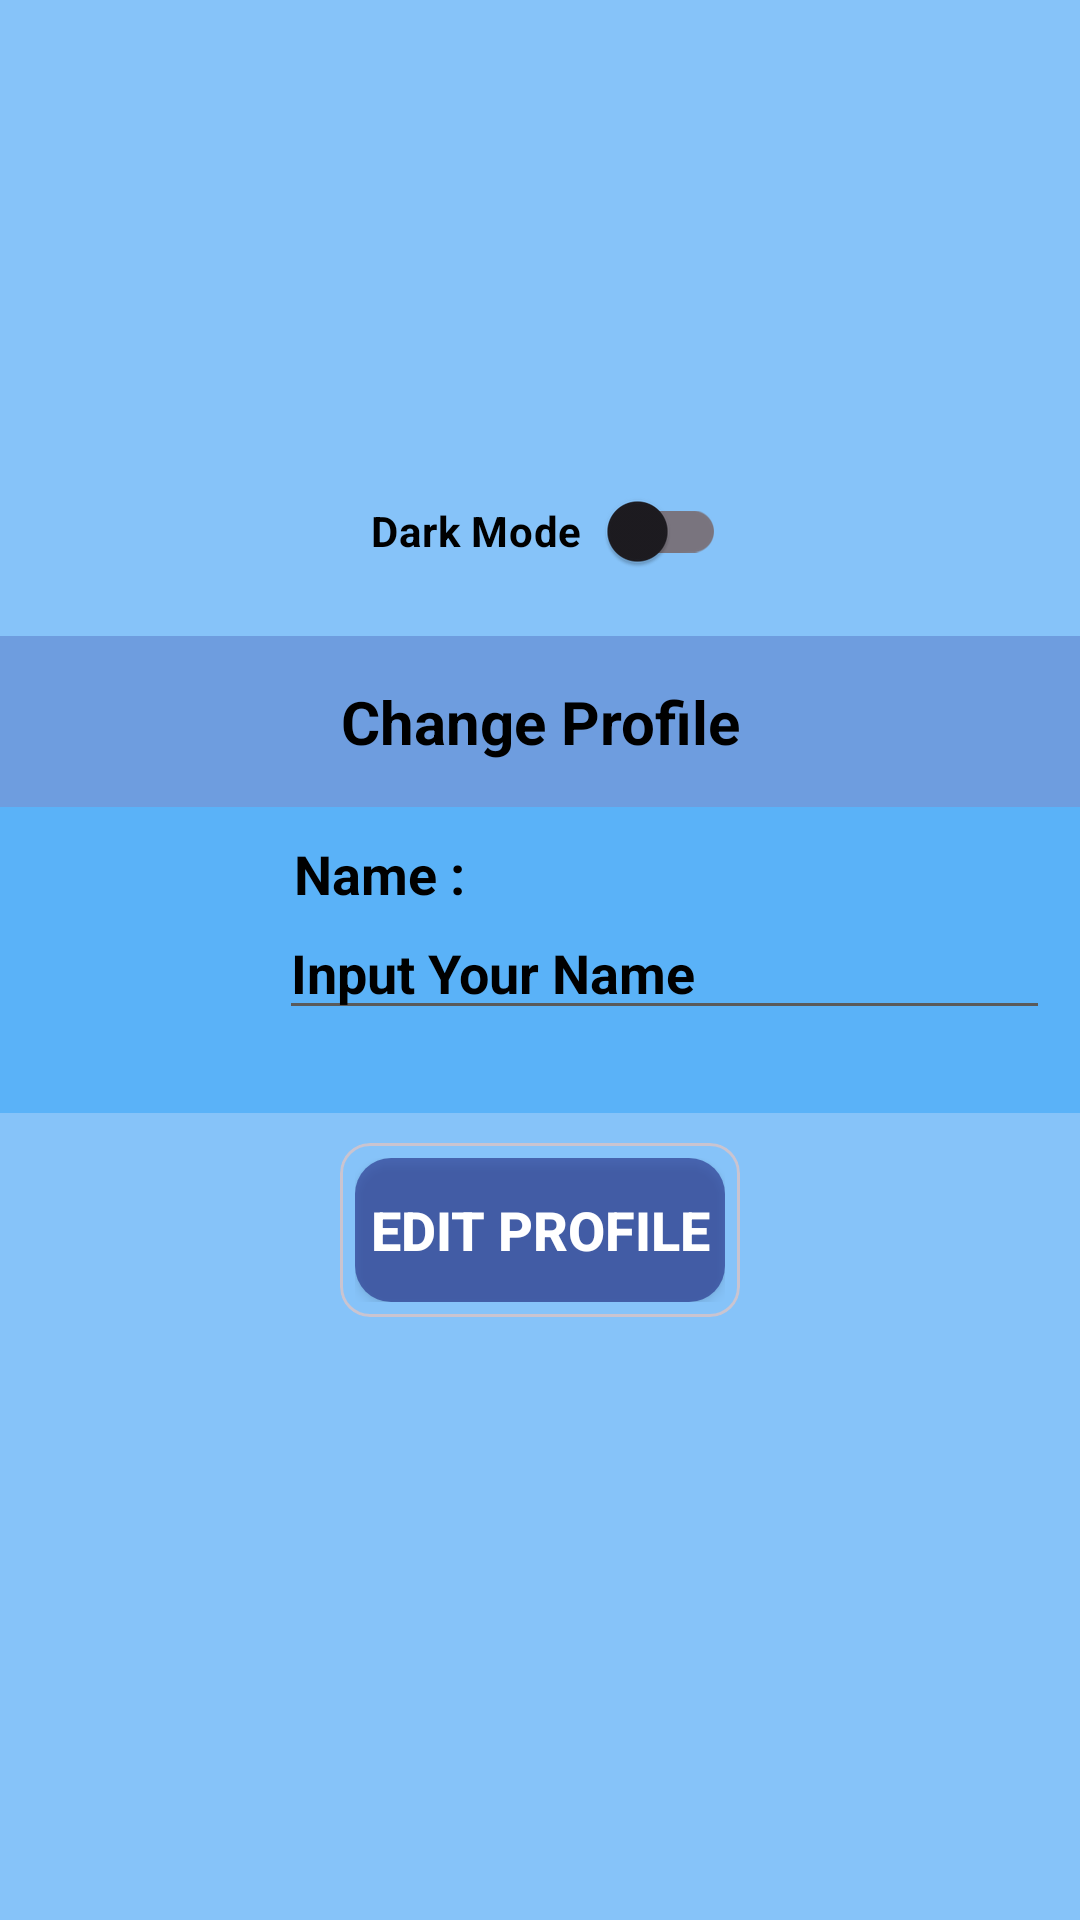

Here is an Android app screen rendered from its layout file. Give the layout XML and the strings, colors and styles it references.
<!-- AndroidManifest.xml: application theme Theme.BelajarBahasaInggris -->
<!-- res/layout/activity_tts_profil.xml -->
<?xml version="1.0" encoding="utf-8"?>
<androidx.constraintlayout.widget.ConstraintLayout xmlns:android="http://schemas.android.com/apk/res/android"
    xmlns:app="http://schemas.android.com/apk/res-auto"
    xmlns:tools="http://schemas.android.com/tools"
    android:id="@+id/layout"
    android:layout_width="match_parent"
    android:layout_height="match_parent"
    tools:context=".Tampilan.Profil"
    android:background="@color/bgprofil">

    <com.google.android.material.card.MaterialCardView
        android:layout_width="wrap_content"
        android:layout_height="wrap_content"
        android:id="@+id/border"
        app:cardCornerRadius="10dp"
        android:layout_marginTop="10dp"
        app:layout_constraintEnd_toEndOf="parent"
        app:layout_constraintStart_toStartOf="parent"
        app:layout_constraintTop_toBottomOf="@+id/linearLayout2"
        app:cardBackgroundColor="@android:color/transparent">

        <LinearLayout
            android:layout_width="wrap_content"
            android:layout_height="wrap_content"
            android:padding="5dp">

            <Button
                android:id="@+id/buttonedit"
                android:layout_width="wrap_content"
                android:layout_height="wrap_content"
                android:background="@drawable/btn_rounded"
                android:padding="5dp"
                android:text="Edit Profile"
                android:textColor="@color/white"
                android:textSize="18sp"
                android:textStyle="bold" />
        </LinearLayout>
    </com.google.android.material.card.MaterialCardView>

    <LinearLayout
        android:id="@+id/linearLayout2"
        android:layout_width="match_parent"
        android:layout_height="wrap_content"
        android:orientation="horizontal"
        android:padding="10dp"
        android:background="@color/bglayoutprofil"
        app:layout_constraintBottom_toBottomOf="parent"
        app:layout_constraintEnd_toEndOf="parent"
        app:layout_constraintStart_toStartOf="parent"
        app:layout_constraintTop_toTopOf="parent">

        <ImageView
            android:id="@+id/img"
            android:layout_width="82dp"
            android:layout_height="82dp"
            android:layout_weight="1"
            android:cropToPadding="false"
            android:contentDescription="images"
            android:clickable="true"
            android:paddingLeft="5dp"
            android:paddingRight="5dp"
            app:srcCompat="@drawable/profile"
            android:focusable="true" />

        <LinearLayout
            android:layout_width="256dp"
            android:layout_height="wrap_content"
            android:layout_weight="1"
            android:orientation="vertical">

            <TextView
                android:id="@+id/textView13"
                android:layout_width="72dp"
                android:layout_height="23dp"
                android:paddingLeft="5dp"
                android:text="@string/nama2"
                android:textColor="@color/black"
                android:textSize="18sp"
                android:textStyle="bold"
                android:paddingStart="5dp"
                android:paddingRight="0dp"
                android:paddingEnd="0dp" />

            <EditText
                android:id="@+id/name"
                android:layout_width="match_parent"
                android:layout_height="wrap_content"
                android:ems="10"
                android:hint="@string/inputname"
                android:textColor="@color/black"
                android:textColorHint="@color/black"
                android:inputType="textPersonName"
                android:textStyle="bold"
                android:autofillHints="" />
        </LinearLayout>
    </LinearLayout>

    <ImageView
        android:id="@+id/fakeimg"
        android:layout_width="75dp"
        android:layout_height="75dp"
        android:layout_marginStart="5dp"
        android:layout_marginLeft="5dp"
        android:contentDescription="image"
        app:layout_constraintBottom_toBottomOf="parent"
        app:layout_constraintStart_toStartOf="parent"
        app:layout_constraintTop_toTopOf="parent"
        app:srcCompat="@drawable/profile" />

    <TextView
        android:id="@+id/textView15"
        android:layout_width="match_parent"
        android:layout_height="wrap_content"
        android:gravity="center"
        android:textSize="20sp"
        android:padding="15dp"
        android:text="@string/change"
        android:textColor="@color/black"
        android:textStyle="bold"
        android:background="@color/blue"
        app:layout_constraintBottom_toTopOf="@+id/linearLayout2"
        app:layout_constraintEnd_toEndOf="parent"
        app:layout_constraintStart_toStartOf="parent" />

    <com.google.android.material.switchmaterial.SwitchMaterial
        android:id="@+id/dayxdark"
        android:layout_width="124dp"
        android:layout_height="50dp"
        android:gravity="center"
        android:layout_gravity="center"
        app:layout_constraintStart_toStartOf="parent"
        app:layout_constraintEnd_toEndOf="parent"
        android:checked="false"
        android:textColor="@color/black"
        android:textStyle="bold"
        android:layout_marginBottom="10dp"
        android:text="@string/dark_mode"
        app:layout_constraintBottom_toTopOf="@+id/textView15"
        app:showText="false" />

</androidx.constraintlayout.widget.ConstraintLayout>
<!-- resources referenced by this layout -->
<resources>
  <color name="bglayoutprofil">#54038FF5</color>
  <color name="bgprofil">#86C3F9</color>
  <color name="black">#FF000000</color>
  <color name="blue">#523B4DA8</color>
  <color name="white">#FFFFFFFF</color>
  <!-- drawable btn_rounded (drawable) -->
  <?xml version="1.0" encoding="utf-8"?>
  <shape xmlns:android="http://schemas.android.com/apk/res/android"
      android:shape="rectangle" >
      <solid android:color="#8F191F7C"/>
      <corners android:radius="12dp"/>
  </shape>
  <string name="change">Change Profile</string>
  <string name="dark_mode">"Dark Mode "</string>
  <string name="inputname">Input Your Name</string>
  <string name="nama2">Name :</string>
  <style name="Theme.BelajarBahasaInggris" parent="Base.Theme.BelajarBahasaInggris" />
  <style name="Base.Theme.BelajarBahasaInggris" parent="Theme.Material3.DayNight.NoActionBar">
          
          <item name="colorPrimary">@color/my_light_primary</item> 
          <item name="colorPrimaryVariant">@color/my_light_primary_variant</item> 
          <item name="colorAccent">@color/my_light_accent</item> 
          <item name="android:windowBackground">@color/my_light_background</item> 
          <item name="android:textColorPrimary">@color/my_light_text_primary</item> 
          <item name="android:textColorSecondary">@color/my_light_text_secondary</item> 
          <item name="toolbarTextColor">@color/my_light_toolbar_text_color</item>
          <item name="actionBarSize">?android:attr/actionBarSize</item>
          <item name="colorControlActivated">#3F51B5</item>
          <item name="colorControlHighlight">#E91E1E</item>
          
      </style>
  <color name="my_light_primary">#800000</color>
  <color name="my_light_primary_variant">#00008B</color>
  <color name="my_light_accent">#006400</color>
  <color name="my_light_background">#FFFFFFFF</color>
  <color name="my_light_text_primary">#FF000000</color>
  <color name="my_light_text_secondary">#FF5A5A5A</color>
  <color name="my_light_toolbar_text_color">#FFFFFFFF</color>
</resources>
